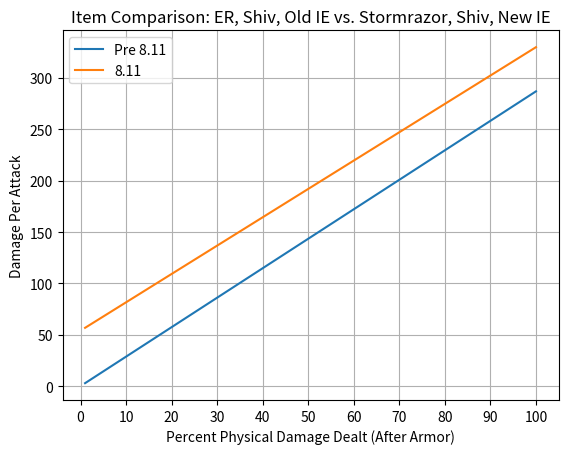

The script that saved this image:
"""
Analysis of changes  to IE.
"""
import numpy as np
import matplotlib.pyplot as plt


def create_plot(old_numbers, new_numbers, xaxis, xlabel, ylabel, title):
    old_plot, = plt.plot(xaxis, old_numbers, label="Pre 8.11")
    new_plot, = plt.plot(xaxis, new_numbers, label="8.11")
    plt.grid()
    plt.title(title)
    plt.legend(handles=[old_plot, new_plot])
    plt.xticks(np.arange(0, 1.1, step=0.10), np.arange(0, 110, step= 10))
    plt.xlabel(xlabel)
    plt.ylabel(ylabel)
    plt.show()


def same_ad_crit():
    crit_chance = 0.3
    armor_damage_reduction = 1 - np.arange(0, 1, 0.01)

    old_ie = 2.5 * armor_damage_reduction * crit_chance + \
             1 * armor_damage_reduction * (1 - crit_chance)

    new_ie = (1.70 * armor_damage_reduction + 0.30) * (2 * crit_chance) + \
             1 * armor_damage_reduction * (1 - 2 * crit_chance)

    create_plot(old_ie, new_ie, armor_damage_reduction,
                "Percent Physical Damage Dealt (After Armor)", "Damage Per AD",
                "IE Comparison: 30% Crit (One Zeal Item)")

    return


def item_set_comparison():
    armor_damage_reduction = 1 - np.arange(0, 1, 0.01)

    # Old Item Set: ER, Shiv, IE (Old)
    old_ad = 70 + 70
    old_crit =  0.20 + 0.30 + 0.20
    # New Item Set: Stormrazor, Shiv, IE (New)
    new_ad = 70 + 80
    new_crit = 0.30 * 2

    # dpa: damager per auto
    old_dpa = old_ad * (2.5 * armor_damage_reduction * old_crit + \
             1 * armor_damage_reduction * (1 - old_crit))

    new_dpa = new_ad * ((1.70 * armor_damage_reduction + 0.30) * (2 * new_crit) + \
             1 * armor_damage_reduction * (1 - 2 * new_crit))

    create_plot(old_dpa, new_dpa, armor_damage_reduction,
                "Percent Physical Damage Dealt (After Armor)",
                "Damage Per Attack",
                "Item Comparison: ER, Shiv, Old IE vs. Stormrazor, Shiv, New IE")

    return


def main():
    # same_ad_crit()
    item_set_comparison()
    return


if __name__ == '__main__':
    main()
